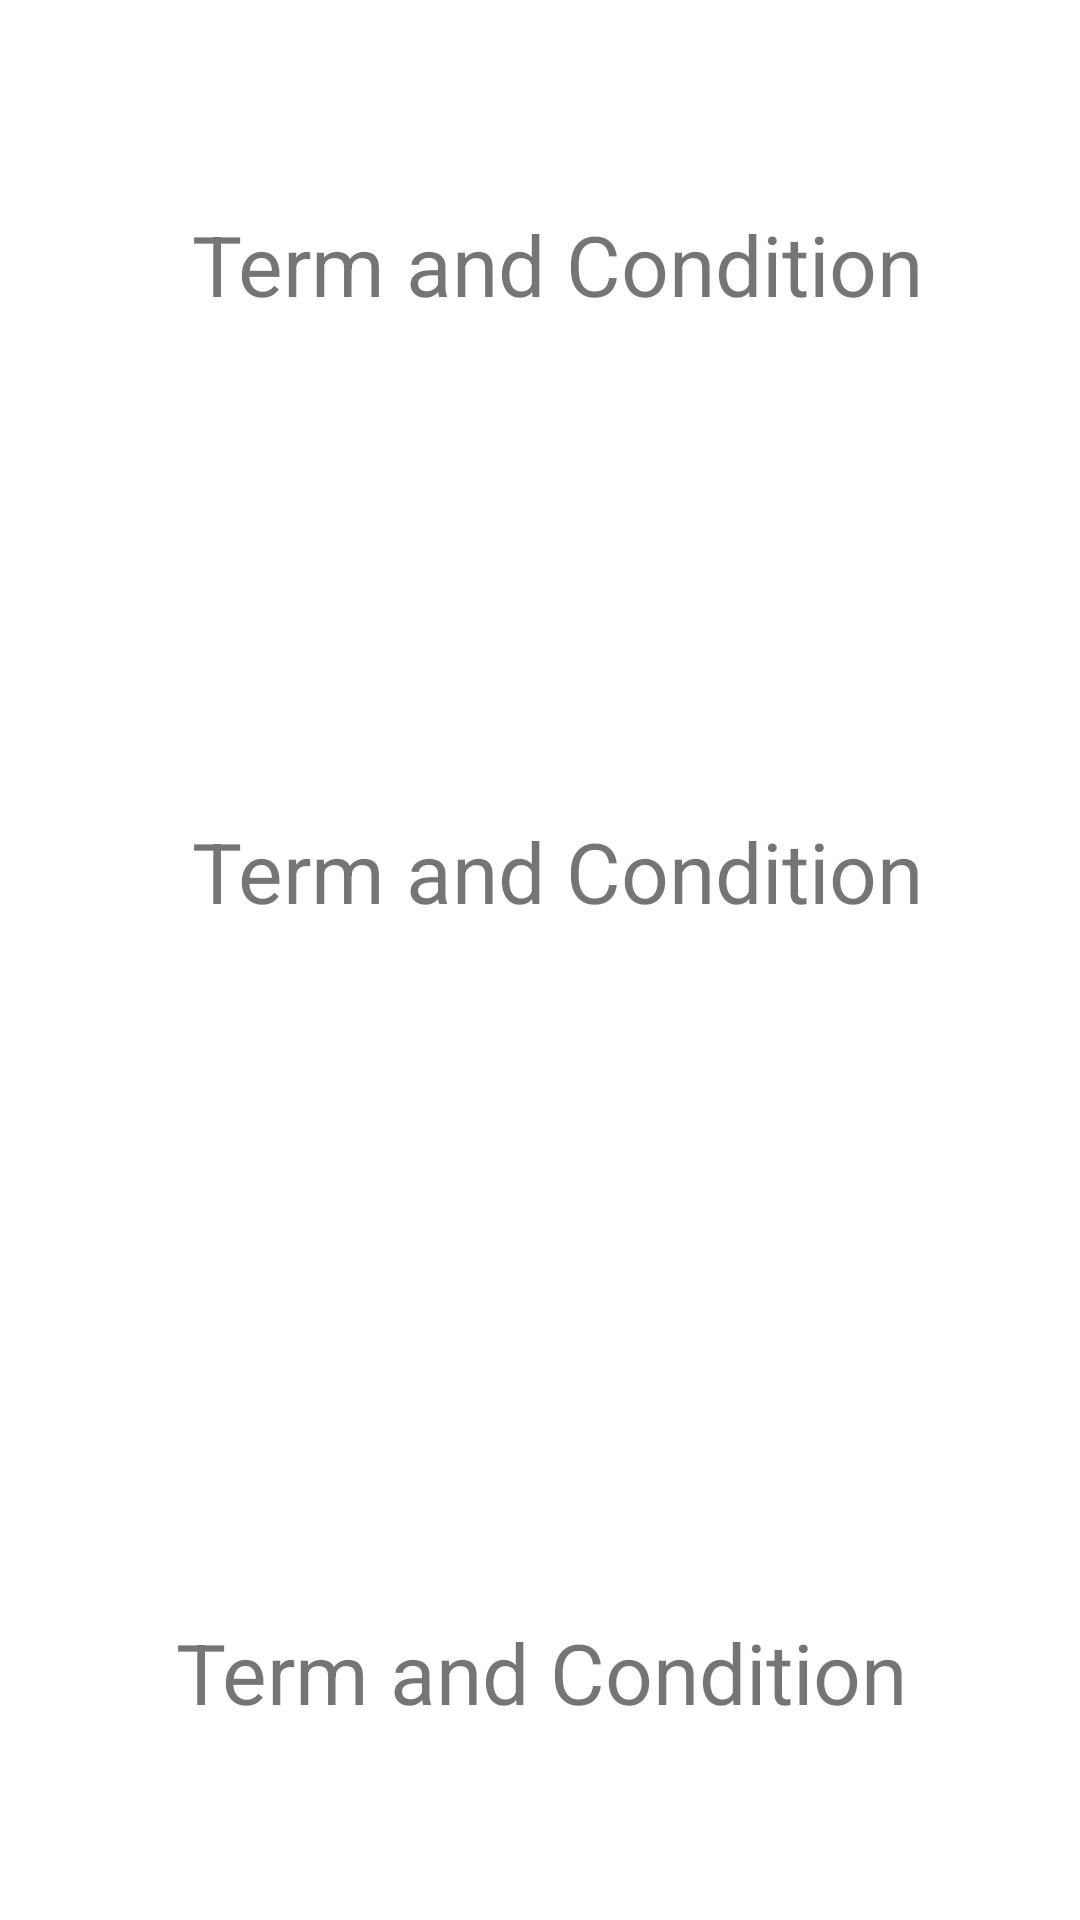

Write the Android layout XML for this screen, with the resource values it uses.
<!-- AndroidManifest.xml: application theme Theme.FragmentNavigationAnimationBinding -->
<!-- res/layout/fragment_terms.xml -->
<?xml version="1.0" encoding="utf-8"?>
<androidx.constraintlayout.widget.ConstraintLayout xmlns:android="http://schemas.android.com/apk/res/android"
    xmlns:app="http://schemas.android.com/apk/res-auto"
    xmlns:tools="http://schemas.android.com/tools"
    android:id="@+id/frameLayout4"
    android:layout_width="match_parent"
    android:layout_height="match_parent"
    tools:context=".TermsFragment">

    

    <TextView
        android:id="@+id/textView"
        android:layout_width="wrap_content"
        android:layout_height="wrap_content"
        android:text="Term and Condition"
        android:textSize="28sp"
        app:layout_constraintBottom_toBottomOf="parent"
        app:layout_constraintEnd_toEndOf="parent"
        app:layout_constraintHorizontal_bias="0.551"
        app:layout_constraintStart_toStartOf="parent"
        app:layout_constraintTop_toTopOf="parent"
        app:layout_constraintVertical_bias="0.115" />

    <TextView
        android:id="@+id/textView2"
        android:layout_width="wrap_content"
        android:layout_height="wrap_content"
        android:text="Term and Condition"
        android:textSize="28sp"
        app:layout_constraintBottom_toBottomOf="parent"
        app:layout_constraintEnd_toEndOf="parent"
        app:layout_constraintHorizontal_bias="0.551"
        app:layout_constraintStart_toStartOf="parent"
        app:layout_constraintTop_toTopOf="parent"
        app:layout_constraintVertical_bias="0.451" />

    <TextView
        android:id="@+id/textView3"
        android:layout_width="wrap_content"
        android:layout_height="wrap_content"
        android:text="Term and Condition"
        android:textSize="28sp"
        app:layout_constraintBottom_toBottomOf="parent"
        app:layout_constraintEnd_toEndOf="parent"
        app:layout_constraintHorizontal_bias="0.503"
        app:layout_constraintStart_toStartOf="parent"
        app:layout_constraintTop_toTopOf="parent"
        app:layout_constraintVertical_bias="0.894" />

</androidx.constraintlayout.widget.ConstraintLayout>
<!-- resources referenced by this layout -->
<resources>
  <style name="Theme.FragmentNavigationAnimationBinding" parent="Theme.MaterialComponents.DayNight.DarkActionBar">
          
          <item name="colorPrimary">@color/purple_500</item>
          <item name="colorPrimaryVariant">@color/purple_700</item>
          <item name="colorOnPrimary">@color/white</item>
          
          <item name="colorSecondary">@color/teal_200</item>
          <item name="colorSecondaryVariant">@color/teal_700</item>
          <item name="colorOnSecondary">@color/black</item>
          
          <item name="android:statusBarColor" tools:targetApi="l">?attr/colorPrimaryVariant</item>
          
      </style>
  <!-- not gathered from this repository: default colours our renderer supplied (Android Studio template values) -->
  <color name="purple_500">#FF6200EE</color>
  <color name="purple_700">#FF3700B3</color>
  <color name="teal_200">#FF03DAC5</color>
  <color name="teal_700">#FF018786</color>
  <color name="black">#FF000000</color>
  <color name="white">#FFFFFFFF</color>
</resources>
